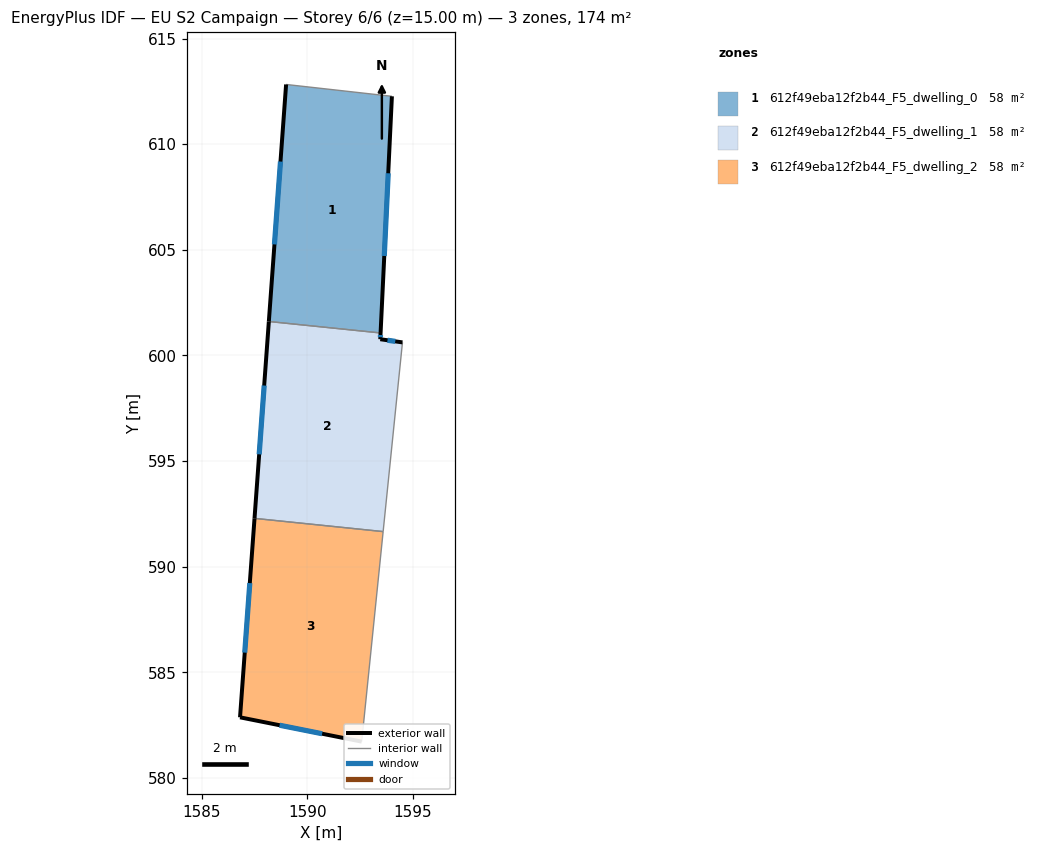
=== STOREY PLAN SPEC (per zone: floor XY polygon, exterior-wall plan segments, windows/doors) ===
zone 1: 612f49eba12f2b44_F5_dwelling_0  (58.1 m²)
  floor: (1594.01, 612.27) (1593.47, 601.06) (1588.19, 601.61) (1589.00, 612.83)
  exterior wall: (1589.00, 612.83) – (1588.19, 601.61)  [11.3 m]
    window: (1588.74, 609.18) – (1588.45, 605.26)  [4.1 m²]
  exterior wall: (1593.47, 601.06) – (1594.01, 612.27)  [11.2 m]
    window: (1593.65, 604.71) – (1593.84, 608.62)  [4.1 m²]
  interior walls: 2
zone 2: 612f49eba12f2b44_F5_dwelling_1  (58.1 m²)
  floor: (1594.51, 600.62) (1593.60, 591.66) (1587.51, 592.29) (1588.19, 601.61) (1593.47, 601.06) (1593.46, 600.77)
  exterior wall: (1588.19, 601.61) – (1587.51, 592.29)  [9.3 m]
    window: (1587.96, 598.58) – (1587.73, 595.32)  [3.4 m²]
  exterior wall: (1593.46, 600.77) – (1593.47, 601.06)  [0.3 m]
    window: (1593.47, 600.86) – (1593.47, 600.97)  [0.1 m²]
  exterior wall: (1594.51, 600.62) – (1593.46, 600.77)  [1.1 m]
    window: (1594.17, 600.67) – (1593.80, 600.72)  [0.4 m²]
  interior walls: 3
zone 3: 612f49eba12f2b44_F5_dwelling_2  (58.1 m²)
  floor: (1593.60, 591.66) (1592.58, 581.72) (1586.82, 582.87) (1587.51, 592.29)
  exterior wall: (1587.51, 592.29) – (1586.82, 582.87)  [9.4 m]
    window: (1587.28, 589.22) – (1587.04, 585.93)  [3.5 m²]
  exterior wall: (1586.82, 582.87) – (1592.58, 581.72)  [5.9 m]
    window: (1588.69, 582.49) – (1590.71, 582.09)  [2.2 m²]
  interior walls: 2

=== DERIVED (storey summary) ===
Building: EU S2 Campaign
Storey: 6 of 6  (floor level z = 15.00 m)
Storey gross floor area: 174.3 m²
Zones on this storey: 3
  - 612f49eba12f2b44_F5_dwelling_0: floor 58.1 m²; exterior wall 22.5 m (67.4 m²); 2 window(s) 8.2 m²; WWR 12.2%
  - 612f49eba12f2b44_F5_dwelling_1: floor 58.1 m²; exterior wall 10.7 m (32.1 m²); 3 window(s) 3.9 m²; WWR 12.2%
  - 612f49eba12f2b44_F5_dwelling_2: floor 58.1 m²; exterior wall 15.3 m (46.0 m²); 2 window(s) 5.6 m²; WWR 12.2%
Zone adjacency (shared interzone walls):
  - 612f49eba12f2b44_F5_dwelling_0 ↔ 612f49eba12f2b44_F5_dwelling_1
  - 612f49eba12f2b44_F5_dwelling_1 ↔ 612f49eba12f2b44_F5_dwelling_2